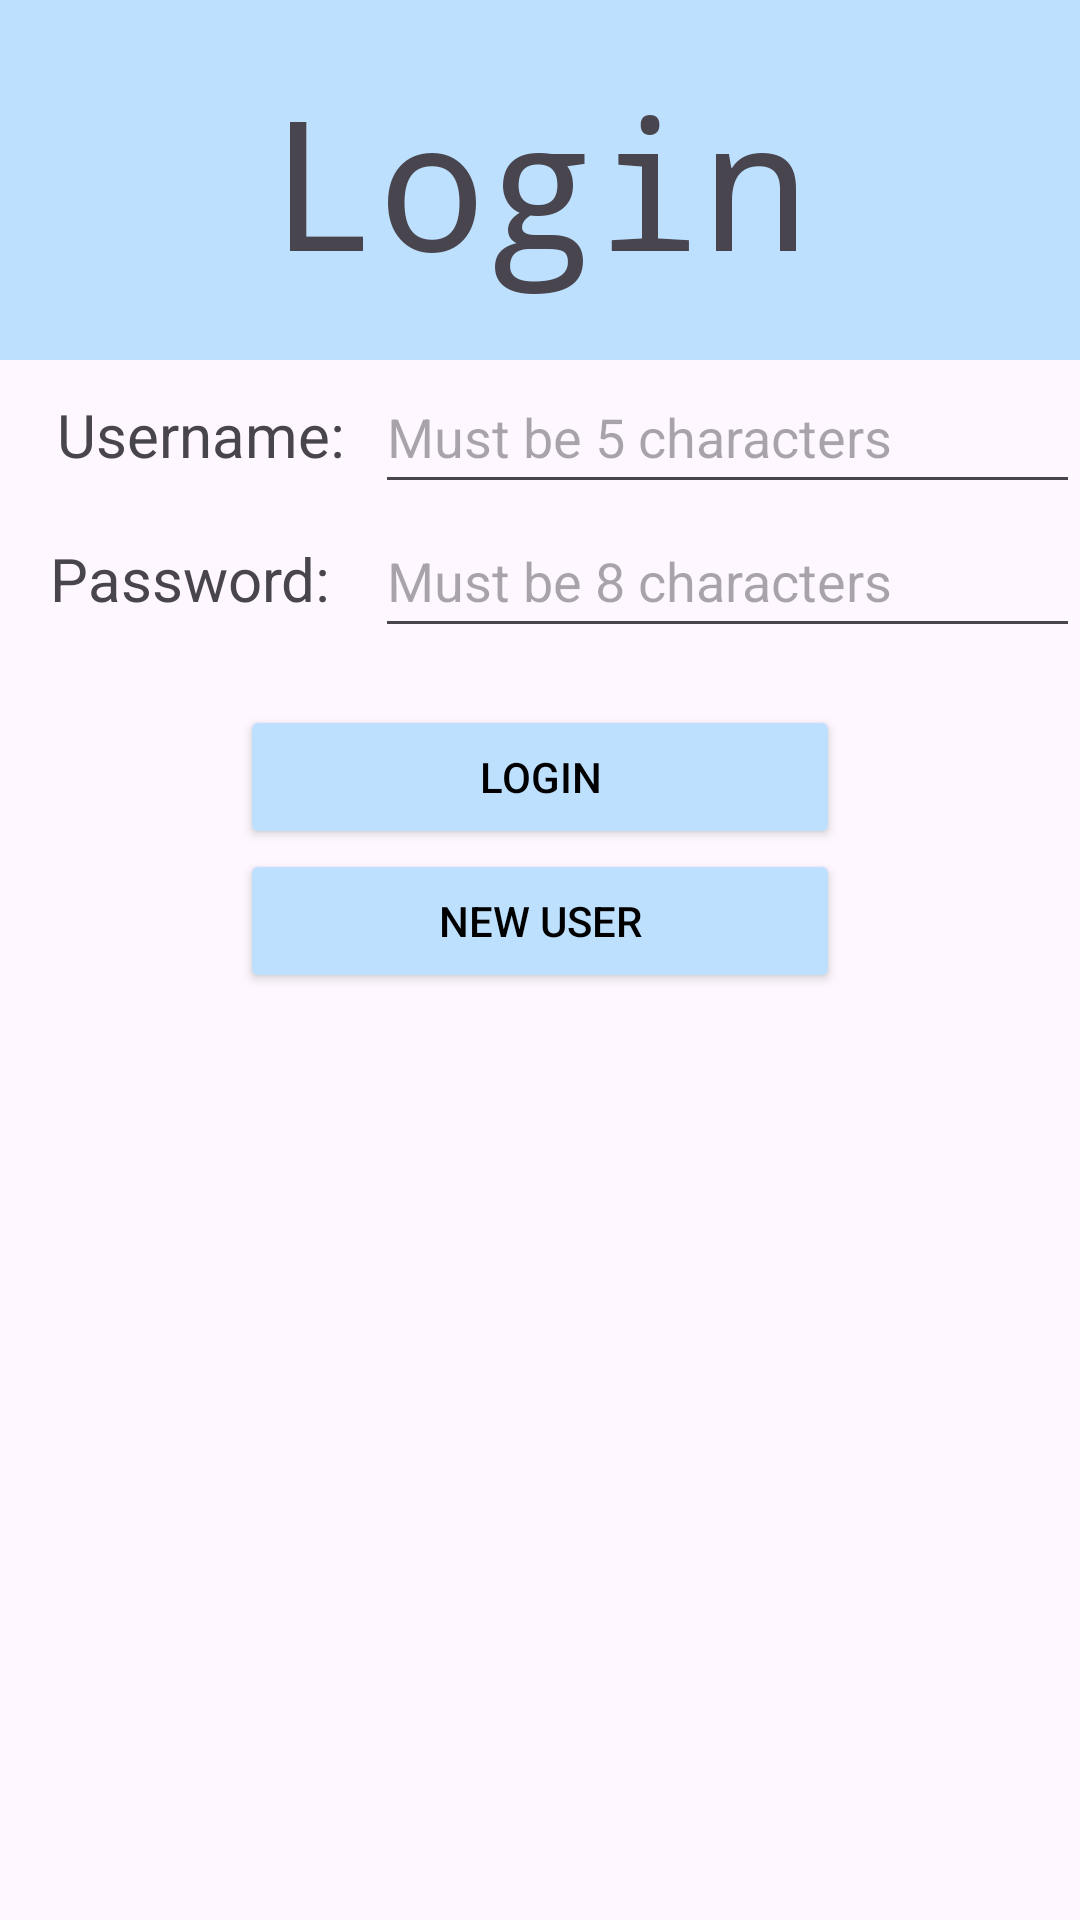

This screen was rendered from an Android layout file. Write that file and the resources it references.
<!-- AndroidManifest.xml: application theme Theme.FinalProject -->
<!-- res/layout/activity_login.xml -->
<?xml version="1.0" encoding="utf-8"?>
<LinearLayout xmlns:android="http://schemas.android.com/apk/res/android"
    xmlns:app="http://schemas.android.com/apk/res-auto"
    xmlns:tools="http://schemas.android.com/tools"
    android:layout_width="match_parent"
    android:layout_height="match_parent"
    android:orientation="vertical"
    tools:context=".LoginActivity">

    <TextView
        android:id="@+id/Login"
        android:layout_width="match_parent"
        android:layout_height="wrap_content"
        android:background="@color/light_blue"
        android:fontFamily="monospace"
        android:paddingVertical="20dp"
        android:text="Login"
        android:textAlignment="center"
        android:textSize="60sp" />

    <LinearLayout
        android:layout_width="match_parent"
        android:layout_height="wrap_content"
        android:orientation="horizontal">

        <TextView
            android:id="@+id/textView2"
            android:layout_width="100dp"
            android:layout_height="wrap_content"
            android:layout_weight="1"
            android:paddingHorizontal="10dp"
            android:text="Username:"
            android:textAlignment="textEnd"
            android:textSize="20sp" />

        <EditText
            android:id="@+id/username"
            android:layout_width="wrap_content"
            android:layout_height="48dp"
            android:layout_weight="1"
            android:ems="10"
            android:hint="Must be 5 characters"
            android:inputType="textEmailAddress" />
    </LinearLayout>

    <LinearLayout
        android:layout_width="match_parent"
        android:layout_height="wrap_content"
        android:orientation="horizontal">

        <TextView
            android:id="@+id/txtview"
            android:layout_width="100dp"
            android:layout_height="wrap_content"
            android:layout_weight="1"
            android:paddingHorizontal="10dp"
            android:text="Password: "
            android:textAlignment="textEnd"
            android:textSize="20sp" />

        <EditText
            android:id="@+id/password"
            android:layout_width="wrap_content"
            android:layout_height="48dp"
            android:layout_weight="1"
            android:ems="10"
            android:hint="Must be 8 characters"
            android:inputType="textPassword" />

    </LinearLayout>

    <TextView
        android:id="@+id/errPrint"
        android:layout_width="match_parent"
        android:layout_height="wrap_content" />

    <RelativeLayout

        android:layout_width="match_parent"
        android:layout_height="wrap_content">

        <Button
            android:id="@+id/login"
            android:layout_width="200dp"
            android:layout_height="wrap_content"
            android:paddingHorizontal="30dp"
            android:text="Login"
            android:textColor="@color/black"
            android:backgroundTint="@color/light_blue"
            android:layout_centerHorizontal="true" />

        <Button
            android:id="@+id/newuser"
            android:layout_width="200dp"
            android:layout_height="wrap_content"
            android:layout_below="@+id/login"
            android:layout_centerHorizontal="true"
            android:textColor="@color/black"
            android:backgroundTint="@color/light_blue"
            android:paddingHorizontal="30dp"
            android:text="New User" />


    </RelativeLayout>



</LinearLayout>
<!-- resources referenced by this layout -->
<resources>
  <color name="black">#FF000000</color>
  <color name="light_blue">#FFBDE0FE</color>
  <style name="Theme.FinalProject" parent="Base.Theme.FinalProject" />
  <style name="Base.Theme.FinalProject" parent="Theme.Material3.DayNight.NoActionBar">
          
          <item name="colorPrimary">@color/blue</item>
      </style>
  <color name="blue">#FFa2d2ff</color>
</resources>
